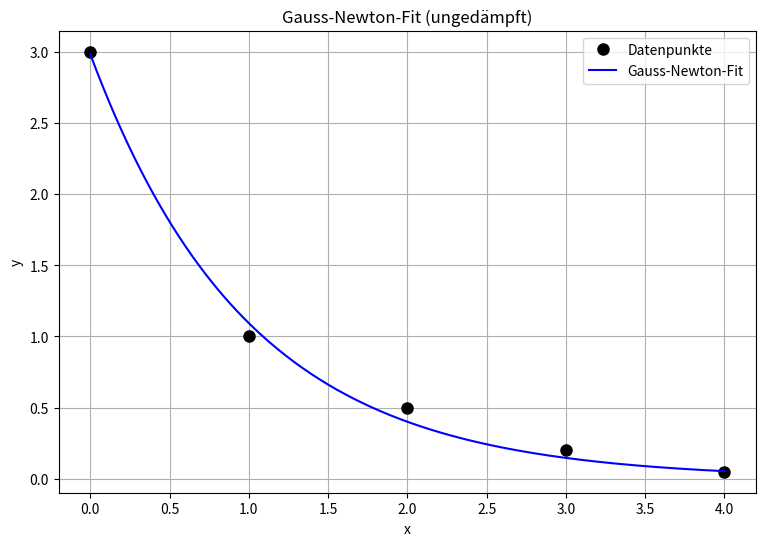

Recreate this plot in Python.
# ============================================================
# TOPIC: Gauss-Newton-Verfahren (ungedämpft) für nichtlineare Ausgleichsprobleme
# DESCRIPTION:
# Iteriert lambda^(k+1) = lambda^(k) + delta^(k), wobei delta aus dem
# linearen Ausgleichsproblem min ||g(lambda) + Dg(lambda)·delta||^2 stammt
# (gelöst via QR-Zerlegung). g(lambda) = y - f(lambda).
# USE WHEN:
# Wenn die Parameter einer nichtlinearen Ansatzfunktion f(lambda, x) an
# Daten angepasst werden sollen und ein guter Startvektor verfügbar ist.
# EXAMPLE:
# Fit f(x) = a·exp(b·x) an Datenpunkte mit Startvektor (a0, b0) = (1, -1.5).
# ============================================================

import numpy as np
import sympy as sp
import matplotlib.pyplot as plt

# ============================================================
# PART 1 — Inputs
# ============================================================
x_data = np.array([0, 1, 2, 3, 4], dtype=float)
y_data = np.array([3, 1, 0.5, 0.2, 0.05], dtype=float)

a, b   = sp.symbols('a b')
params = sp.Matrix([a, b])

# Symbolic model: returns sympy expression in (params, x_value)
def model(p, xv):
    return p[0] * sp.exp(p[1] * xv)

lambda_0 = np.array([1.0, -1.5])
tol      = 1e-5
max_iter = 100

# ============================================================
# PART 2 — Method selection
# ============================================================
# Only one method: undamped Gauss-Newton, linear LS via QR each step.

# ============================================================
# PART 3 — Implementation
# ============================================================
def gauss_newton_fit(x_data, y_data, params, model, lambda_0, tol, max_iter):
    n_data   = len(x_data)
    n_params = len(params)

    g_sym  = sp.Matrix([y_data[i] - model(params, x_data[i]) for i in range(n_data)])
    Dg_sym = g_sym.jacobian(params)

    syms   = list(params)
    g_lam  = sp.lambdify(syms, g_sym,  "numpy")
    Dg_lam = sp.lambdify(syms, Dg_sym, "numpy")

    def g_eval(p):
        return np.array(g_lam(*p), dtype=float).reshape(-1)
    def Dg_eval(p):
        return np.array(Dg_lam(*p), dtype=float).reshape(n_data, n_params)

    p   = np.array(lambda_0, dtype=float).flatten()
    err = np.linalg.norm(g_eval(p), 2)
    k   = 0
    print(f"k = 0   lambda = {p}   ||g|| = {err:.6e}")

    while err > tol and k < max_iter:
        Q, R  = np.linalg.qr(Dg_eval(p))
        delta = np.linalg.solve(R, -Q.T @ g_eval(p))
        p     = p + delta
        err   = np.linalg.norm(g_eval(p), 2)
        k    += 1
        print(f"k = {k}   lambda = {p}   ||g|| = {err:.6e}")

    if err <= tol:
        print(f"\nKonvergiert nach {k} Iterationen.")
    else:
        print(f"\nNicht konvergiert nach {max_iter} Iterationen.")
    print(f"Lösung: lambda = {p}")

    # Plot
    f_num = sp.lambdify((syms, sp.Symbol('x_var')), model(params, sp.Symbol('x_var')), "numpy")
    xs = np.linspace(x_data.min(), x_data.max(), 300)
    plt.figure(figsize=(9, 6))
    plt.plot(x_data, y_data, 'ko', markersize=8, label='Datenpunkte')
    plt.plot(xs, f_num(p, xs), 'b-', label='Gauss-Newton-Fit')
    plt.xlabel('x'); plt.ylabel('y'); plt.legend(); plt.grid(True)
    plt.title('Gauss-Newton-Fit (ungedämpft)')
    plt.show()
    return p, k

# ============================================================
# PART 4 — Call
# ============================================================
gauss_newton_fit(x_data, y_data, params, model, lambda_0, tol, max_iter)
